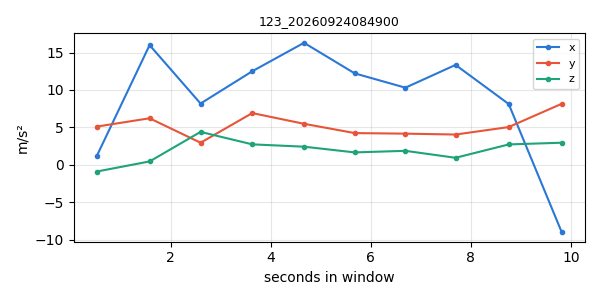

The data file committed next to this chart (first rows):
timestamp, x, y, z
1790203731, 1.178, 5.11, -0.8955
1790203732, 15.99, 6.22, 0.454
1790203733, 8.188, 2.953, 4.399
1790203734, 12.5, 6.915, 2.736
1790203735, 16.3, 5.482, 2.423
1790203736, 12.22, 4.241, 1.659
1790203737, 10.31, 4.165, 1.87
1790203738, 13.35, 4.047, 0.941
1790203739, 8.125, 5.045, 2.725
1790203740, -9.008, 8.16, 2.955
